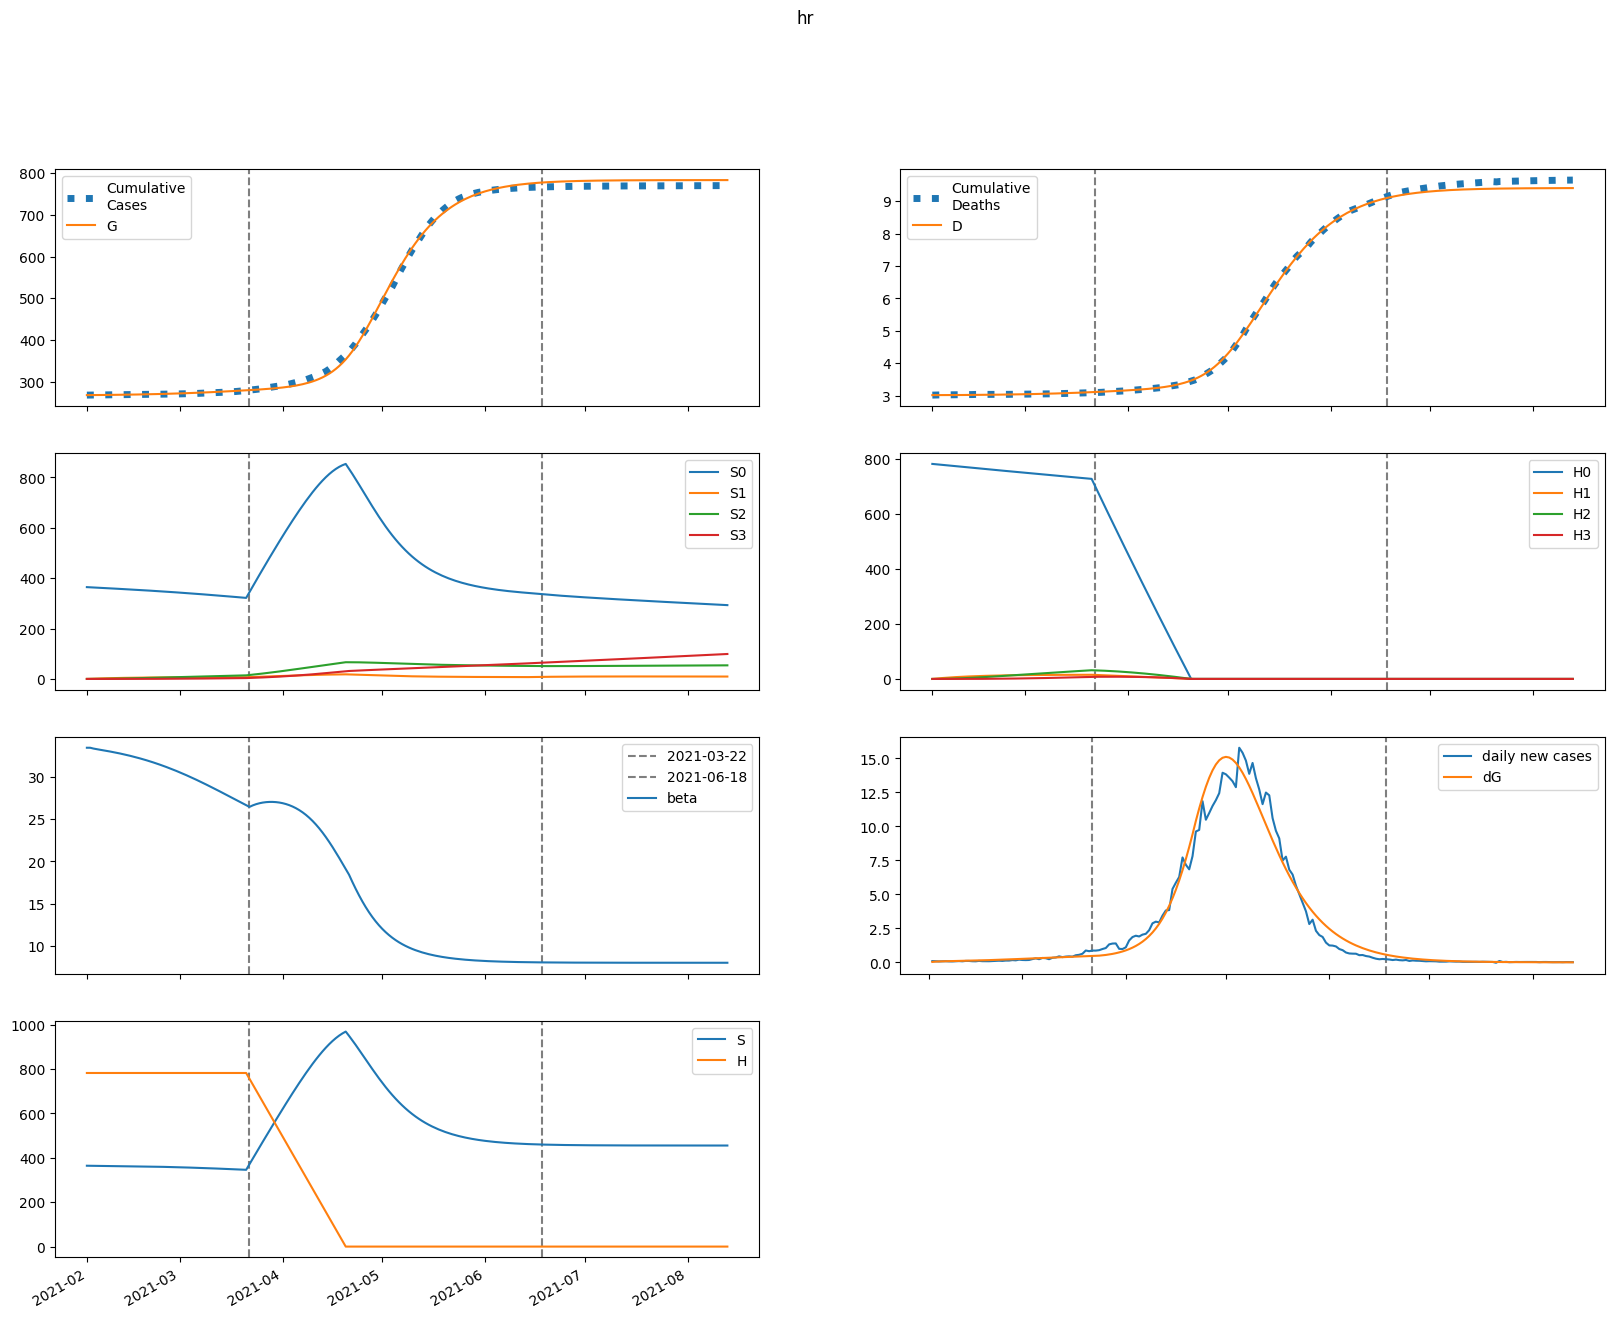

The file beside this chart, header and first rows:
series, 2021-02-01, 2021-02-02, 2021-02-03, 2021-02-04, 2021-02-05, 2021-02-06, 2021-02-07, 2021-02-08, 2021-02-09, 2021-02-10, 2021-02-11, 2021-02-12, 2021-02-13, 2021-02-14, 2021-02-15, 2021-02-16, 2021-02-17, 2021-02-18, 2021-02-19, 2021-02-20, 2021-02-21, 2021-02-22, 2021-02-23
S, 364458, 364254, 364097, 363955, 363815, 363670, 363519, 363360, 363193, 363016, 362830, 362635, 362428, 362211, 361983, 361744, 361492, 361228, 360952, 360662, 360360, 360043, 359713
E, 211.2, 372.9, 455.3, 506.4, 545.6, 581, 615.9, 651.6, 688.7, 727.4, 767.9, 810.2, 854.4, 900.4, 948.4, 998.3, 1050, 1104, 1160, 1217, 1277, 1338, 1401
I, 316.2, 230.7, 200.9, 194.4, 197.9, 206, 216.4, 228.1, 240.8, 254.4, 268.6, 283.7, 299.5, 316, 333.3, 351.3, 370.1, 389.7, 410, 431.1, 453, 475.6, 499
A, 108.1, 97.22, 96.77, 100.6, 106.3, 112.8, 119.9, 127.3, 135, 143.1, 151.5, 160.3, 169.5, 179.2, 189.2, 199.7, 210.6, 222, 233.8, 246.1, 258.9, 272.2, 285.9
IH, 0.0, 53.79, 87.06, 111.6, 132.2, 151.2, 169.5, 187.4, 205.4, 223.5, 242, 260.8, 280.1, 299.9, 320.3, 341.4, 363.2, 385.8, 409.2, 433.5, 458.7, 484.8, 511.8
IN, 63.23, 117.1, 145.8, 164.3, 178.7, 191.7, 204.4, 217.2, 230.5, 244.4, 258.9, 274.1, 290, 306.8, 324.3, 342.7, 362, 382.1, 403.2, 425.2, 448.1, 472.1, 496.9
D, 3018, 3018, 3018, 3018, 3019, 3019, 3020, 3020, 3021, 3021, 3022, 3023, 3023, 3024, 3025, 3026, 3027, 3028, 3029, 3031, 3032, 3033, 3035
R, 0.0, 31.02, 73.7, 124.2, 180.8, 242.9, 310.4, 383.1, 461.1, 544.6, 633.8, 728.8, 829.8, 937.1, 1051, 1172, 1300, 1435, 1578, 1729, 1888, 2056, 2233
G, 267897, 267928, 267984, 268052, 268127, 268209, 268295, 268387, 268484, 268587, 268695, 268810, 268931, 269058, 269192, 269334, 269482, 269639, 269803, 269976, 270158, 270348, 270547
H, 782486, 782486, 782486, 782486, 782486, 782486, 782486, 782486, 782486, 782486, 782486, 782486, 782486, 782486, 782486, 782486, 782486, 782486, 782486, 782486, 782486, 782486, 782486
S0, 364458, 363708, 363006, 362320, 361637, 360951, 360259, 359562, 358857, 358144, 357423, 356694, 355956, 355208, 354451, 353684, 352907, 352119, 351319, 350509, 349687, 348853, 348007
E0, 211.2, 372.9, 455.1, 505.8, 544.6, 579.4, 613.5, 648.4, 684.6, 722.3, 761.7, 802.8, 845.7, 890.5, 937, 985.4, 1036, 1088, 1141, 1197, 1254, 1313, 1374
I0, 316.2, 230.7, 200.9, 194.4, 197.8, 205.8, 216, 227.5, 240, 253.2, 267.2, 281.8, 297.2, 313.3, 330.1, 347.6, 365.8, 384.8, 404.5, 425, 446.1, 468, 490.6
A0, 108.1, 97.22, 96.77, 100.6, 106.2, 112.7, 119.7, 127, 134.7, 142.6, 150.9, 159.5, 168.5, 177.9, 187.7, 197.9, 208.5, 219.6, 231.1, 243, 255.4, 268.2, 281.5
IH0, 0.0, 53.79, 87.06, 111.6, 132.2, 151.2, 169.4, 187.3, 205.2, 223.2, 241.5, 260.1, 279.1, 298.7, 318.8, 339.5, 360.9, 383, 405.9, 429.6, 454.2, 479.6, 505.9
IN0, 63.23, 117.1, 145.8, 164.3, 178.7, 191.7, 204.3, 217.1, 230.3, 244, 258.3, 273.3, 289, 305.5, 322.7, 340.7, 359.5, 379.1, 399.7, 421.1, 443.4, 466.7, 490.8
D0, 3018, 3018, 3018, 3018, 3019, 3019, 3020, 3020, 3021, 3021, 3022, 3023, 3023, 3024, 3025, 3026, 3027, 3028, 3029, 3031, 3032, 3033, 3035
R0, 0.0, 31.02, 73.7, 124.2, 180.8, 242.9, 310.3, 383, 460.9, 544.3, 633.3, 728, 828.7, 935.6, 1049, 1169, 1296, 1430, 1572, 1721, 1879, 2045, 2220
G0, 267897, 267928, 267984, 268052, 268127, 268208, 268295, 268386, 268483, 268585, 268693, 268806, 268926, 269052, 269185, 269324, 269471, 269626, 269788, 269958, 270136, 270323, 270519
H0, 782486, 781312, 780140, 778970, 777802, 776635, 775470, 774307, 773145, 771986, 770828, 769671, 768517, 767364, 766213, 765064, 763916, 762770, 761626, 760484, 759343, 758204, 757067
S1, 0.0, 546.4, 1052, 1521, 1955, 2357, 2729, 3073, 3391, 3686, 3958, 4209, 4441, 4655, 4852, 5034, 5201, 5355, 5496, 5626, 5745, 5854, 5954
E1, 0.0, 0.0, 0.2355, 0.5993, 1.067, 1.631, 2.284, 3.021, 3.835, 4.718, 5.667, 6.676, 7.741, 8.861, 10.03, 11.25, 12.52, 13.84, 15.2, 16.6, 18.04, 19.53, 21.05
I1, 0.0, 0.0, 0.0, 0.03511, 0.1115, 0.2292, 0.3875, 0.5846, 0.8186, 1.087, 1.388, 1.719, 2.078, 2.463, 2.872, 3.305, 3.759, 4.234, 4.73, 5.244, 5.778, 6.329, 6.897
A1, 0.0, 0.0, 0.0, 0.012, 0.04013, 0.08646, 0.1522, 0.2382, 0.3445, 0.4709, 0.6171, 0.7824, 0.966, 1.167, 1.385, 1.619, 1.869, 2.133, 2.411, 2.703, 3.008, 3.326, 3.655
IH1, 0.0, 0.0, 0.0, 0.0, 0.005972, 0.02427, 0.06057, 0.1198, 0.2059, 0.3223, 0.4714, 0.6552, 0.8748, 1.131, 1.424, 1.755, 2.122, 2.525, 2.965, 3.44, 3.95, 4.494, 5.071
IN1, 0.0, 0.0, 0.0, 0.0, 0.00702, 0.02826, 0.0699, 0.137, 0.2335, 0.3624, 0.5259, 0.7253, 0.9611, 1.234, 1.543, 1.887, 2.267, 2.682, 3.13, 3.61, 4.121, 4.664, 5.235
D1, 0.0, 0.0, 0.0, 0.0, 0.0, 1.7892020851183624e-05, 9.059544717830331e-05, 0.000272, 0.0006308, 0.001248, 0.002213, 0.003625, 0.005588, 0.008209, 0.0116, 0.01586, 0.02112, 0.02748, 0.03504, 0.04393, 0.05423, 0.06607, 0.07953
R1, 0.0, 0.0, 0.0, 0.0, 0.0024, 0.01212, 0.03624, 0.08364, 0.1646, 0.2905, 0.4735, 0.7261, 1.061, 1.492, 2.031, 2.692, 3.486, 4.427, 5.526, 6.794, 8.244, 9.886, 11.73
G1, 0.0, 0.0, 0.0, 0.03511, 0.1244, 0.2835, 0.5266, 0.8671, 1.317, 1.889, 2.592, 3.437, 4.432, 5.586, 6.907, 8.402, 10.08, 11.95, 14.01, 16.27, 18.75, 21.44, 24.35
H1, 0.0, 1174, 2262, 3271, 4205, 5072, 5874, 6618, 7307, 7945, 8535, 9082, 9587, 10055, 10488, 10888, 11258, 11600, 11916, 12207, 12476, 12724, 12952
S2, 0.0, 0.0, 39.01, 113.7, 220.9, 357.9, 521.9, 710.4, 921.3, 1152, 1401, 1667, 1947, 2241, 2546, 2861, 3186, 3518, 3858, 4203, 4553, 4908, 5265
E2, 0.0, 0.0, 0.0, 0.005331, 0.01963, 0.04644, 0.08922, 0.1513, 0.2357, 0.3455, 0.4834, 0.6523, 0.8547, 1.093, 1.371, 1.689, 2.051, 2.46, 2.917, 3.425, 3.985, 4.601, 5.273
I2, 0.0, 0.0, 0.0, 0.0, 0.0007946, 0.003427, 0.009081, 0.01902, 0.03453, 0.05689, 0.08733, 0.1271, 0.1773, 0.2391, 0.3135, 0.4018, 0.5049, 0.6238, 0.7596, 0.9133, 1.086, 1.278, 1.491
A2, 0.0, 0.0, 0.0, 0.0, 0.0002716, 0.001217, 0.00334, 0.007217, 0.01348, 0.02279, 0.03584, 0.0533, 0.07587, 0.1042, 0.1391, 0.1811, 0.2309, 0.2892, 0.3567, 0.434, 0.5216, 0.6203, 0.7307
IH2, 0.0, 0.0, 0.0, 0.0, 0.0, 0.0001352, 0.0007031, 0.00217, 0.005164, 0.01046, 0.01898, 0.03173, 0.04982, 0.07444, 0.1068, 0.1483, 0.2002, 0.2638, 0.3406, 0.432, 0.5393, 0.6641, 0.8077
IN2, 0.0, 0.0, 0.0, 0.0, 0.0, 0.0001589, 0.0008205, 0.002514, 0.005943, 0.01196, 0.02156, 0.03582, 0.0559, 0.08303, 0.1185, 0.1636, 0.2196, 0.2879, 0.3698, 0.4667, 0.5799, 0.7107, 0.8605
D2, 0.0, 0.0, 0.0, 0.0, 0.0, 0.0, 4.0496232855406185e-07, 2.5113311890226805e-06, 9.01145678971134e-06, 2.4481954578371425e-05, 5.583039373035565e-05, 0.0001127, 0.0002077, 0.000357, 0.00058, 0.0009, 0.001344, 0.001944, 0.002734, 0.003755, 0.005049, 0.006665, 0.008654
R2, 0.0, 0.0, 0.0, 0.0, 0.0, 5.431697271121004e-05, 0.0003361, 0.001202, 0.003254, 0.007393, 0.01486, 0.02729, 0.04671, 0.07559, 0.1168, 0.1738, 0.2504, 0.3509, 0.4801, 0.6433, 0.8462, 1.095, 1.397
G2, 0.0, 0.0, 0.0, 0.0, 0.0007946, 0.003721, 0.01064, 0.02394, 0.04649, 0.08163, 0.1331, 0.2052, 0.3024, 0.4298, 0.5928, 0.7971, 1.049, 1.355, 1.721, 2.156, 2.667, 3.261, 3.946
H2, 0.0, 0.0, 83.84, 244.4, 475.1, 769.8, 1123, 1529, 1984, 2482, 3020, 3594, 4199, 4834, 5495, 6179, 6883, 7605, 8343, 9095, 9859, 10632, 11415
S3, 0.0, 0.0, 0.0, 0.4643, 1.818, 4.447, 8.707, 14.92, 23.37, 34.34, 48.05, 64.72, 84.56, 107.7, 134.4, 164.7, 198.7, 236.6, 278.4, 324.3, 374.3, 428.4, 486.7
E3, 0.0, 0.0, 0.0, 0.0, 3.586560937555055e-05, 0.0001732, 0.0005083, 0.001168, 0.002311, 0.004124, 0.006824, 0.01066, 0.01591, 0.02289, 0.03194, 0.04343, 0.05777, 0.07539, 0.09678, 0.1224, 0.1528, 0.1886, 0.2303
I3, 0.0, 0.0, 0.0, 0.0, 0.0, 5.346146110400783e-06, 2.9180462984148885e-05, 9.414390954641416e-05, 0.0002335, 0.0004915, 0.0009243, 0.001599, 0.002597, 0.004008, 0.005937, 0.0085, 0.01183, 0.01606, 0.02136, 0.02788, 0.03581, 0.04534, 0.05668
A3, 0.0, 0.0, 0.0, 0.0, 0.0, 1.8271884467977903e-06, 1.028396531297937e-05, 3.412101451180464e-05, 8.68180297684574e-05, 0.0001872, 0.0003598, 0.0006355, 0.001052, 0.001652, 0.002488, 0.003617, 0.005106, 0.007028, 0.009463, 0.0125, 0.01624, 0.02078, 0.02623
IH3, 0.0, 0.0, 0.0, 0.0, 0.0, 0.0, 9.094454882152581e-07, 5.772334688499565e-06, 2.1145888691348587e-05, 5.850963251172091e-05, 0.0001356, 0.0002778, 0.000519, 0.000903, 0.001484, 0.002329, 0.003517, 0.005138, 0.007299, 0.01012, 0.01374, 0.0183, 0.02398
IN3, 0.0, 0.0, 0.0, 0.0, 0.0, 0.0, 1.0690365936590993e-06, 6.745027123608702e-06, 2.456689560031888e-05, 6.759459707579601e-05, 0.0001558, 0.0003175, 0.0005901, 0.001022, 0.001671, 0.002609, 0.003921, 0.005703, 0.008066, 0.01114, 0.01505, 0.01997, 0.02607
D3, 0.0, 0.0, 0.0, 0.0, 0.0, 0.0, 0.0, 2.7245350806143216e-09, 2.0017411409823814e-08, 8.336668995031887e-08, 2.5865102353349286e-07, 6.649493523142472e-07, 1.4971374126632035e-06, 3.051965850132406e-06, 5.757330947885818e-06, 1.020447962373037e-05, 1.718291918260936e-05, 2.771782221546366e-05, 4.310972566704667e-05, 6.49763203080237e-05, 9.52961133985024e-05, 0.0001365, 0.0001913
R3, 0.0, 0.0, 0.0, 0.0, 0.0, 0.0, 3.654376893595581e-07, 2.679624860931217e-06, 1.1131544058310723e-05, 3.4436822570729366e-05, 8.825739534364047e-05, 0.0001981, 0.0004024, 0.0007567, 0.001337, 0.002243, 0.003607, 0.005592, 0.008401, 0.01228, 0.01753, 0.02451, 0.03361
G3, 0.0, 0.0, 0.0, 0.0, 0.0, 5.346146110400783e-06, 3.1158945066023244e-05, 0.0001069, 0.0002811, 0.0006255, 0.00124, 0.002257, 0.003847, 0.006219, 0.009631, 0.01439, 0.02086, 0.02948, 0.04071, 0.05514, 0.07339, 0.09617, 0.1243
H3, 0.0, 0.0, 0.0, 0.9981, 3.908, 9.564, 18.73, 32.1, 50.3, 73.92, 103.5, 139.4, 182.2, 232.2, 289.7, 355.2, 428.7, 510.7, 601.2, 700.5, 808.8, 926.2, 1053
beta, 33.43, 33.43, 33.33, 33.25, 33.19, 33.12, 33.05, 32.98, 32.91, 32.83, 32.75, 32.66, 32.57, 32.48, 32.38, 32.28, 32.17, 32.06, 31.94, 31.82, 31.69, 31.56, 31.43
